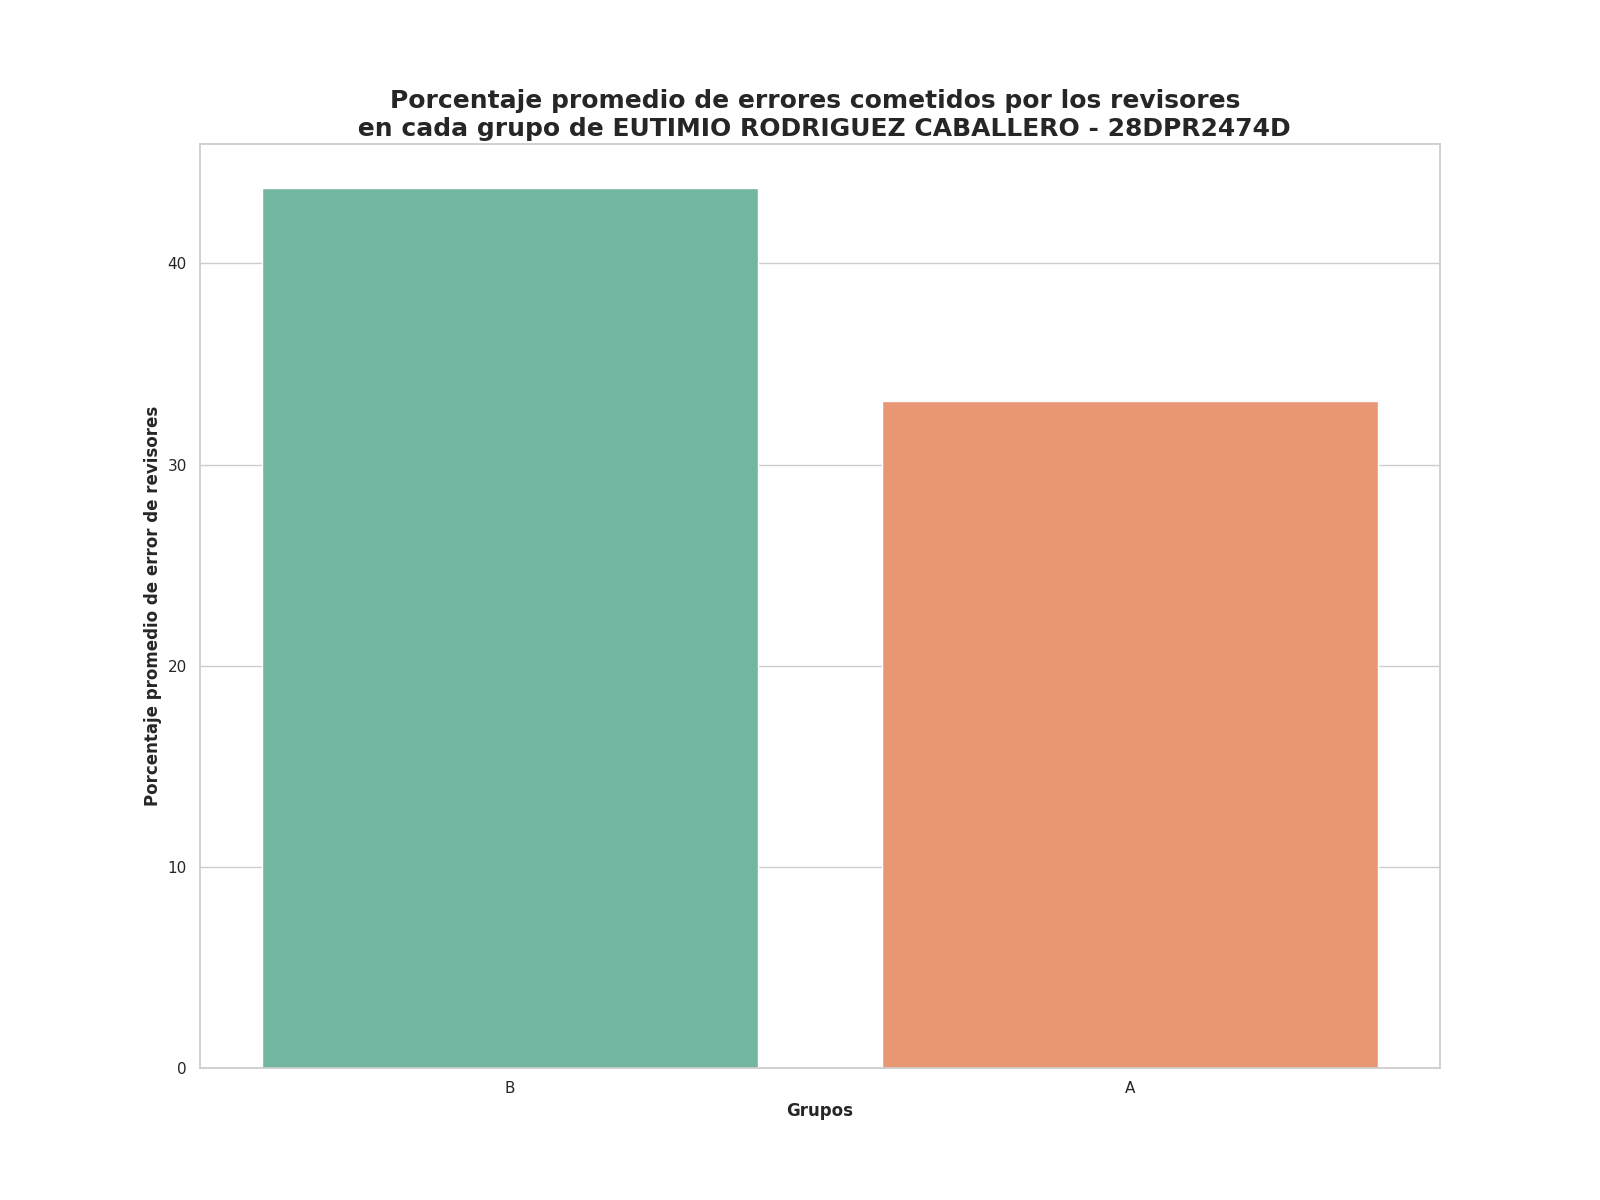

The table this chart was drawn from, first rows:
Grupo, Porcentaje promedio de errores
B, 43.75
A, 33.15
